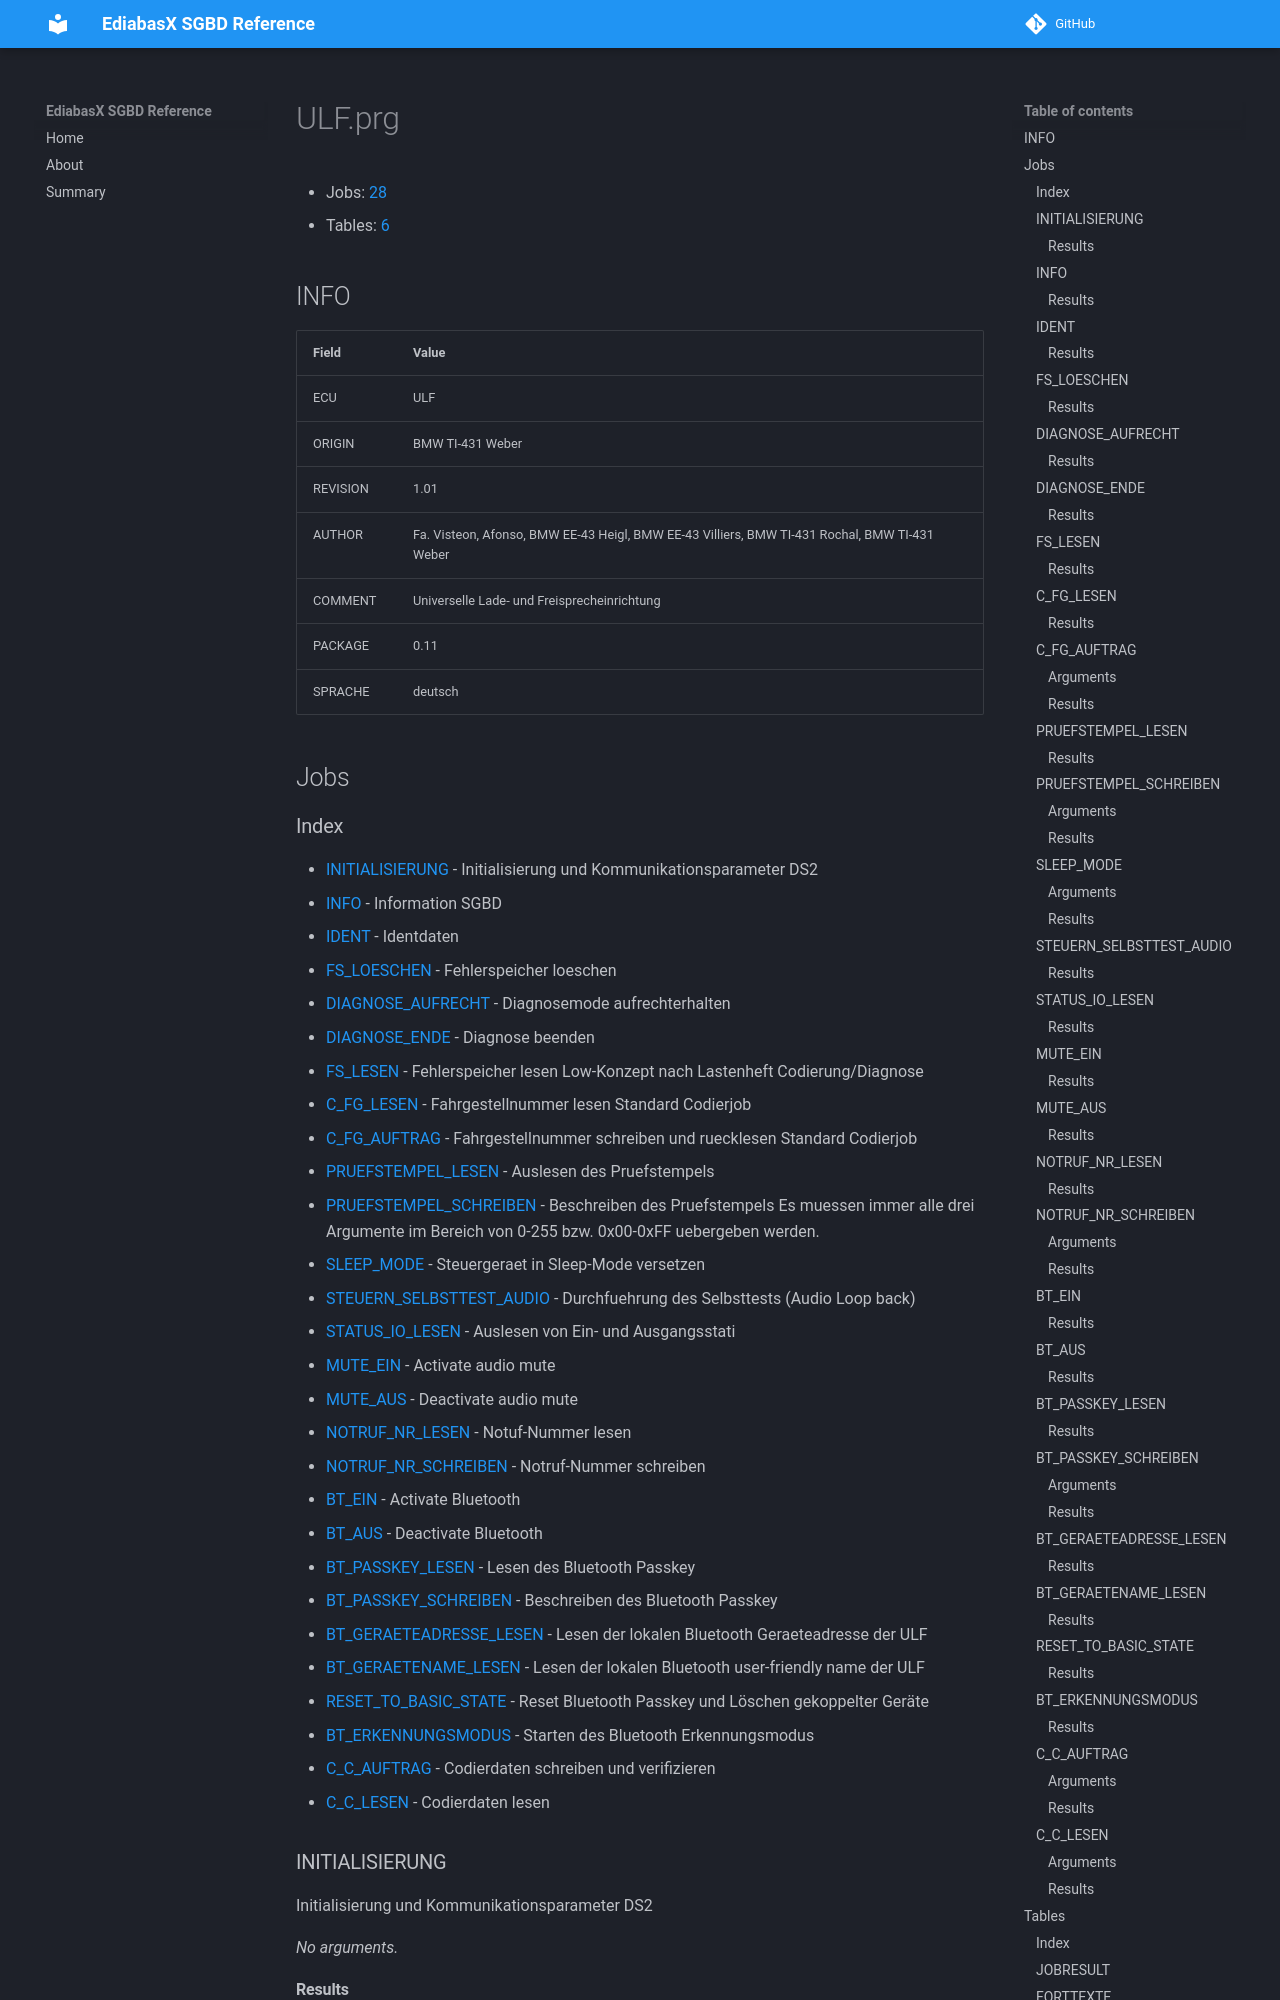

repository: emdzej/ediabasx-docs-sgbd · page: sgbd/ULF/index.html · generator: mkdocs

# ULF.prg

- Jobs: [28](#jobs)
- Tables: [6](#tables)

## INFO

| Field | Value |
| --- | --- |
| ECU | ULF |
| ORIGIN | BMW TI-431 Weber |
| REVISION | 1.01 |
| AUTHOR | Fa. Visteon, Afonso, BMW EE-43 Heigl, BMW EE-43 Villiers, BMW TI-431 Rochal, BMW TI-431 Weber |
| COMMENT | Universelle Lade- und Freisprecheinrichtung |
| PACKAGE | 0.11 |
| SPRACHE | deutsch |

## Jobs
